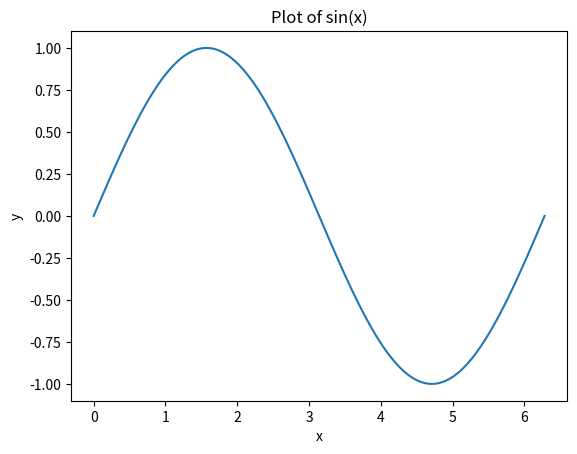

Write the Python code that produced this figure.
import numpy as np
import matplotlib.pyplot as plt

x = np.linspace(0,2*np.pi,100)
y = np.sin(x)

fig, axis =plt.subplots()

axis.set_title('Plot of sin(x)')
axis.set_xlabel('x')
axis.set_ylabel('y')

plt.plot(x, y)

plt.show(block=False)
plt.pause(4)
plt.close()
